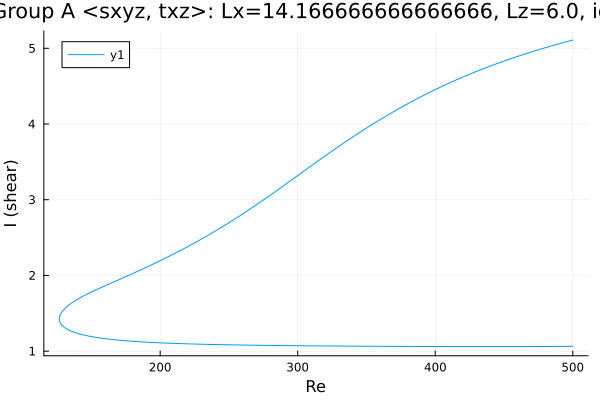

Values plotted in this chart, from the file beside it:
Re, shear
500.0, 5.109
498.9, 5.103
497.5, 5.096
496.1, 5.09
494.6, 5.083
493.2, 5.076
491.8, 5.069
490.4, 5.061
489, 5.054
487.6, 5.047
486.2, 5.04
484.7, 5.032
483.3, 5.025
481.9, 5.018
480.5, 5.01
479.1, 5.002
477.7, 4.995
476.3, 4.987
474.8, 4.979
473.4, 4.972
472, 4.964
470.6, 4.956
469.2, 4.948
467.8, 4.94
466.4, 4.931
464.9, 4.923
463.5, 4.915
462.1, 4.906
460.7, 4.898
459.3, 4.889
457.9, 4.881
456.5, 4.872
455, 4.863
453.6, 4.855
452.2, 4.846
451.4, 4.841
450, 4.831
448.6, 4.822
447.2, 4.813
445.8, 4.804
444.3, 4.795
442.9, 4.785
441.5, 4.776
440.1, 4.766
438.7, 4.756
437.3, 4.746
435.9, 4.737
434.4, 4.727
433, 4.717
431.6, 4.706
430.2, 4.696
428.8, 4.686
427.4, 4.675
426, 4.665
424.6, 4.654
423.1, 4.644
421.9, 4.634
420.5, 4.624
419.1, 4.613
417.7, 4.602
... 535 more rows
